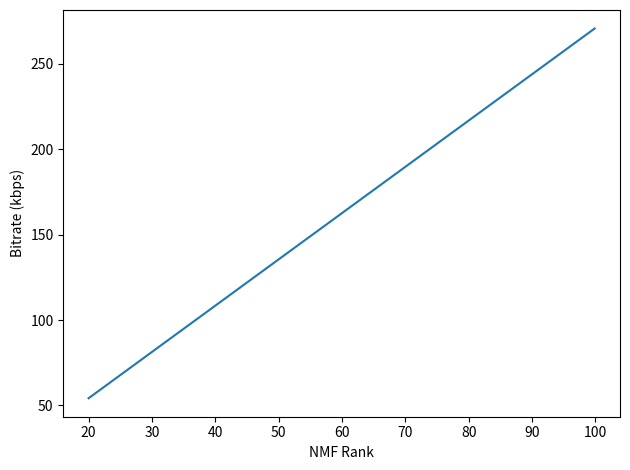
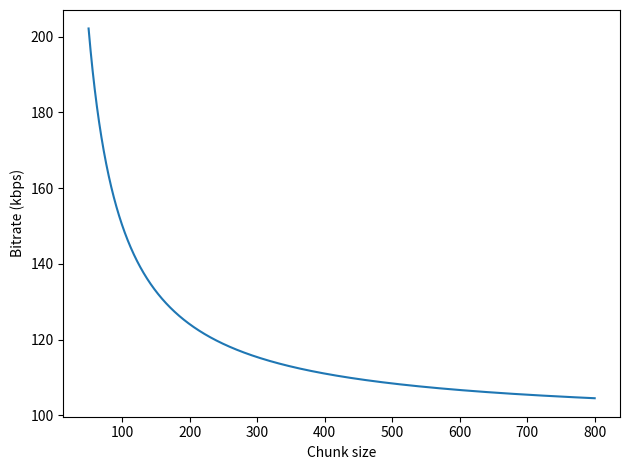

Write the Python code that produced these figures, in order.
import matplotlib.pyplot as plt
import numpy


def bitrate_rank(r):
    return (r * (32 * 500 + 0.5 * 1152 * 2.952) * (44100 / (0.5 * 1152 * 500))) / 1000


def bitrate_chunk(c):
    return (40 * (32 * c + 0.5 * 1152 * 2.952) * (44100 / (0.5 * 1152 * c))) / 1000


def plot_function(func, min_val, max_val, step, filename, title=None, x_label=None, y_label=None):
    fig, ax = plt.subplots()
    if title:
        ax.set_title(title)
    if x_label:
        ax.set_xlabel(x_label)
    if y_label:
        ax.set_ylabel(y_label)
    val_range = numpy.arange(min_val, max_val, step)
    data = [func(x) for x in val_range]
    ax.plot(val_range, data)
    fig.tight_layout()
    fig.savefig(filename)
    plt.close(fig)


plot_function(bitrate_rank, 20, 100, 0.1, "bitrate_rank.png", x_label='NMF Rank', y_label='Bitrate (kbps)')
plot_function(bitrate_chunk, 50, 800, 0.1, "bitrate_chunk.png", x_label='Chunk size', y_label='Bitrate (kbps)')
